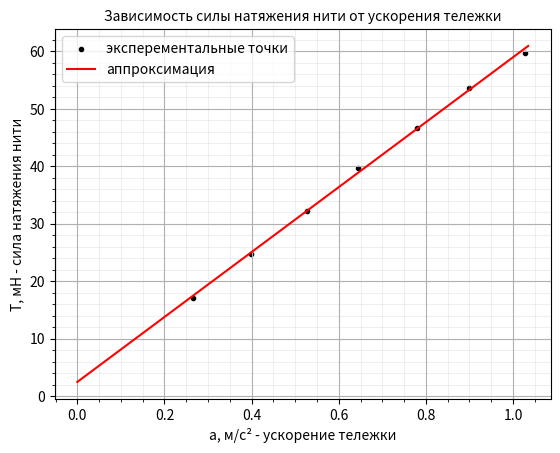

Python code for this plot:
from matplotlib import pyplot as plt
import matplotlib
import numpy as np

plt.minorticks_on()
plt.grid(visible=True, axis='both', which='major')
plt.grid(visible=True, axis='both', which='minor', alpha=0.2)

plt.xlabel('a, м/с² - ускорение тележки')
plt.ylabel("T, мH - сила натяжения нити")
plt.title('''Зависимость силы натяжения нити от ускорения тележки''', fontsize=10)

dots = [[0.265,17.10],
[0.398,24.78],
[0.528,32.24],
[0.645,39.64],
[0.780,46.74],
[0.900,53.70],
[1.028,59.79]]
dots = np.array(dots).T
plt.scatter(dots[0], dots[1], marker='.', color="black")
plt.plot([0, 1.035], [2.451686701, 1.035*56.53441726 + 2.451686701], color="red")
plt.legend(['эксперементальные точки', 'аппроксимация'])

plt.show()